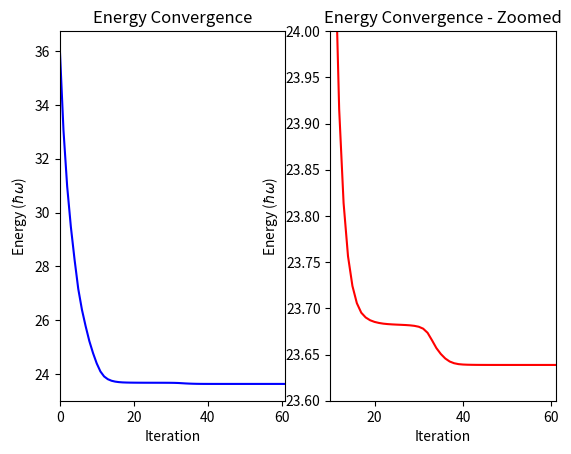

Source code (Python):
#!/usr/bin/env python

from numpy import array, zeros, linspace
from matplotlib.pyplot import *

# Data

aEnergy   = zeros(62,float)
aConverge = zeros(62,float)

aEnergy[0]    = 36.11494532
aConverge[0]  = 1.00
aEnergy[1]    = 33.06052494
aConverge[1]  = 0.0924
aEnergy[2]    = 30.97090760
aConverge[2]  = 0.0675
aEnergy[3]    = 29.46998986
aConverge[3]  = 0.0509
aEnergy[4]    = 28.25429218
aConverge[4]  = 0.0430
aEnergy[5]    = 27.16717338
aConverge[5]  = 0.0400
aEnergy[6]    = 26.39168385
aConverge[6]  = 0.0294
aEnergy[7]    = 25.78017594
aConverge[7]  = 0.0237
aEnergy[8]    = 25.22878744
aConverge[8]  = 0.0219
aEnergy[9]    = 24.78250483
aConverge[9]  = 0.0180
aEnergy[10]   = 24.39865542
aConverge[10] = 0.0157
aEnergy[11]   = 24.10029409
aConverge[11] = 0.0124
aEnergy[12]   = 23.91554036
aConverge[12] = 0.00773
aEnergy[13]   = 23.81397201
aConverge[13] = 0.00427
aEnergy[14]   = 23.75641254
aConverge[14] = 0.00242
aEnergy[15]   = 23.72419559
aConverge[15] = 0.00136
aEnergy[16]   = 23.70558331
aConverge[16] = 0.000785
aEnergy[17]   = 23.69525401
aConverge[17] = 0.000436
aEnergy[18]   = 23.69009712
aConverge[18] = 0.000218
aEnergy[19]   = 23.68709268
aConverge[19] = 0.000127
aEnergy[20]   = 23.68530500
aConverge[20] = 7.55e-05
aEnergy[21]   = 23.68417467
aConverge[21] = 4.77e-05
aEnergy[22]   = 23.68340038
aConverge[22] = 3.27e-05
aEnergy[23]   = 23.68292383
aConverge[23] = 2.01e-05
aEnergy[24]   = 23.68259947
aConverge[24] = 1.37e-05
aEnergy[25]   = 23.68235539
aConverge[25] = 1.03e-05
aEnergy[26]   = 23.68214481
aConverge[26] = 8.89e-06
aEnergy[27]   = 23.68191390
aConverge[27] = 9.75e-06
aEnergy[28]   = 23.68159029
aConverge[28] = 1.37e-05
aEnergy[29]   = 23.68104645
aConverge[29] = 2.30e-05
aEnergy[30]   = 23.68006489
aConverge[30] = 4.15e-05
aEnergy[31]   = 23.67799052
aConverge[31] = 8.76e-05
aEnergy[32]   = 23.67352359
aConverge[32] = 0.000189
aEnergy[33]   = 23.66542899
aConverge[33] = 0.000342
aEnergy[34]   = 23.65690875
aConverge[34] = 0.000360
aEnergy[35]   = 23.65054904
aConverge[35] = 0.000269
aEnergy[36]   = 23.64570931
aConverge[36] = 0.000205
aEnergy[37]   = 23.64243819
aConverge[37] = 0.000138
aEnergy[38]   = 23.64057535
aConverge[38] = 7.88e-05
aEnergy[39]   = 23.63960129
aConverge[39] = 4.12e-05
aEnergy[40]   = 23.63916863
aConverge[40] = 1.83e-05
aEnergy[41]   = 23.63896580
aConverge[41] = 8.58e-06
aEnergy[42]   = 23.63885951
aConverge[42] = 4.50e-06
aEnergy[43]   = 23.63879814
aConverge[43] = 2.60e-06
aEnergy[44]   = 23.63876246
aConverge[44] = 1.51e-06
aEnergy[45]   = 23.63874064
aConverge[45] = 9.23e-07
aEnergy[46]   = 23.63872906
aConverge[46] = 4.90e-07
aEnergy[47]   = 23.63872325
aConverge[47] = 2.46e-07
aEnergy[48]   = 23.63872040
aConverge[48] = 1.21e-07
aEnergy[49]   = 23.63871894
aConverge[49] = 6.18e-08
aEnergy[50]   = 23.63871823
aConverge[50] = 2.99e-08
aEnergy[51]   = 23.63871785
aConverge[51] = 1.60e-08
aEnergy[52]   = 23.63871759
aConverge[52] = 1.13e-08
aEnergy[53]   = 23.63871743
aConverge[53] = 6.69e-09
aEnergy[54]   = 23.63871734
aConverge[54] = 3.77e-09
aEnergy[55]   = 23.63871729
aConverge[55] = 2.20e-09
aEnergy[56]   = 23.63871725
aConverge[56] = 1.43e-09
aEnergy[57]   = 23.63871723
aConverge[57] = 9.54e-10
aEnergy[58]   = 23.63871722
aConverge[58] = 6.37e-10
aEnergy[59]   = 23.63871721
aConverge[59] = 3.64e-10
aEnergy[60]   = 23.63871720
aConverge[60] = 1.92e-10
aEnergy[61]   = 23.63871720
aConverge[61] = 9.88e-11

# Plots

fig0 = figure()
plot0 = fig0.add_subplot(1,2,1)

plot0.set_title("Energy Convergence")
plot0.set_xlabel("Iteration")
plot0.set_ylabel("Energy ($\hbar \omega$)")
plot0.plot(aEnergy, 'b')
#plot0.legend(bbox_to_anchor=(0.95, 0.95), loc=1, ncol=1, borderaxespad=0.)
plot0.set_xlim((0,61))
#plot0.set_ylim((0.4406,0.4420001))

xax = plot0.xaxis
#xax.set_ticks((2,4,6,8,10,12,14,16,18,20,22,24,26,28,30))


plot1 = fig0.add_subplot(1,2,2)

plot1.set_title("Energy Convergence - Zoomed")
plot1.set_xlabel("Iteration")
plot1.set_ylabel("Energy ($\hbar \omega$)")
plot1.plot(aEnergy, 'r')
#plot1.plot(aConverge, 'b',  label='Lanczos, Eff. Int. + ECut')
#plot1.legend(bbox_to_anchor=(0.95, 0.95), loc=1, ncol=1, borderaxespad=0.)
plot1.set_xlim((10,61))
plot1.set_ylim((23.6,24.0))

xax = plot1.xaxis
#xax.set_ticks((2,4,6,8,10,12,14,16,18,20,22,24,26,28,30))


show()
